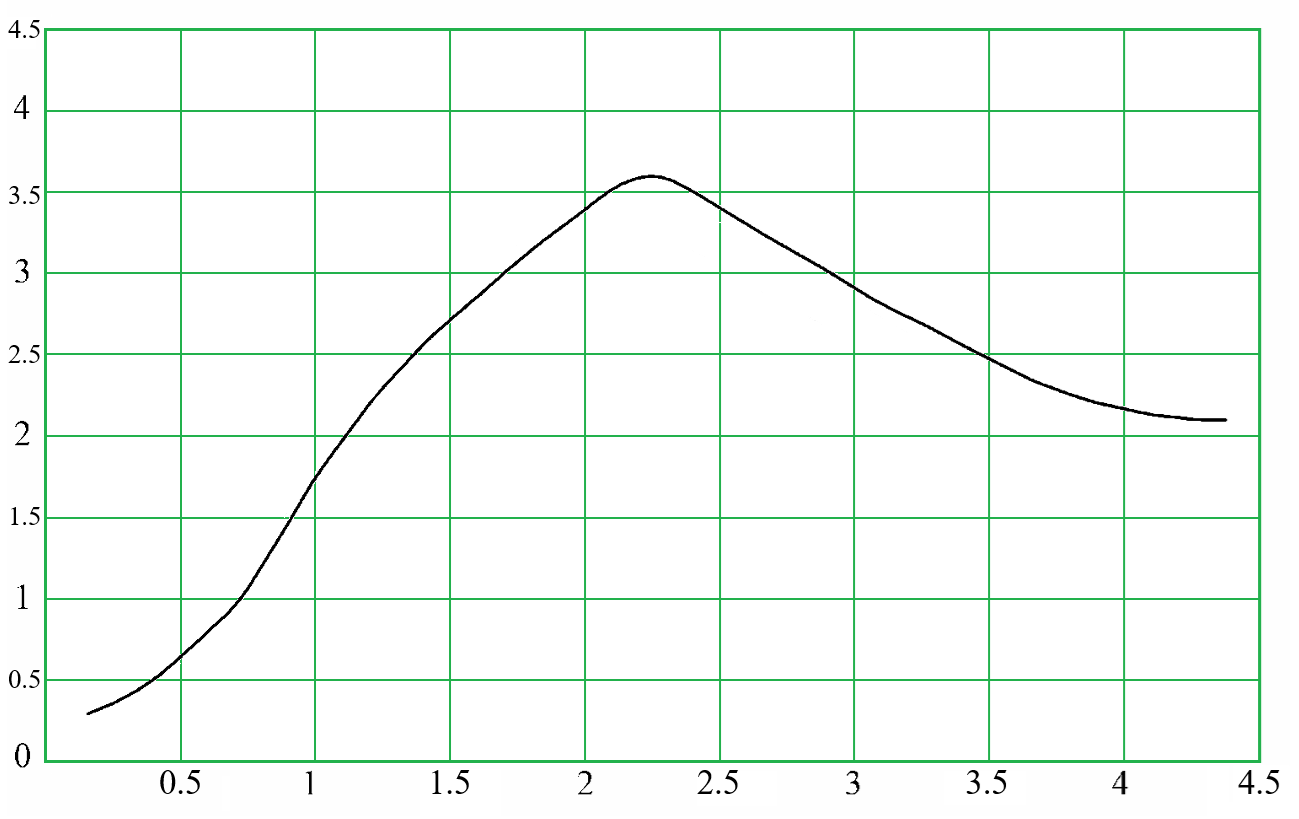

The table this chart was drawn from, first rows:
i; x; S; x_pixel; y_pixel
1; 0,15939; 0,28586; 88,0; 714,5
2; 0,20204; 0,31473; 99,51; 709,8
3; 0,24468; 0,34429; 111,01; 705,0
4; 0,28733; 0,38034; 122,52; 699,13
5; 0,32998; 0,41845; 134,02; 692,93
6; 0,37262; 0,46254; 145,53; 685,76
7; 0,41527; 0,51277; 157,03; 677,59
8; 0,45792; 0,56952; 168,54; 668,36
9; 0,50056; 0,63138; 180,04; 658,3
10; 0,54321; 0,69647; 191,55; 647,71
11; 0,58585; 0,75953; 203,05; 637,45
12; 0,6285; 0,82749; 214,56; 626,4
13; 0,67115; 0,89072; 226,06; 616,11
14; 0,71379; 0,97059; 237,57; 603,12
15; 0,75644; 1,06452; 249,07; 587,84
16; 0,79909; 1,17803; 260,58; 569,37
17; 0,84173; 1,29213; 272,08; 550,81
18; 0,88438; 1,40696; 283,59; 532,13
19; 0,92703; 1,52484; 295,09; 512,96
20; 0,96967; 1,64545; 306,6; 493,34
21; 1,01232; 1,75568; 318,1; 475,41
22; 1,05496; 1,85627; 329,61; 459,05
23; 1,09761; 1,9534; 341,11; 443,25
24; 1,14026; 2,04932; 352,62; 427,64
25; 1,1829; 2,14319; 364,12; 412,37
26; 1,22555; 2,23502; 375,63; 397,44
27; 1,2682; 2,31404; 387,13; 384,58
28; 1,31084; 2,39177; 398,64; 371,94
29; 1,35349; 2,46823; 410,14; 359,5
30; 1,39614; 2,54403; 421,65; 347,17
31; 1,43878; 2,61353; 433,15; 335,87
32; 1,48143; 2,67425; 444,66; 325,99
33; 1,52408; 2,73654; 456,16; 315,86
34; 1,56672; 2,79872; 467,67; 305,74
35; 1,60937; 2,85744; 479,17; 296,19
36; 1,65201; 2,91923; 490,68; 286,14
37; 1,69466; 2,98289; 502,18; 275,78
38; 1,73731; 3,04393; 513,69; 265,85
39; 1,77995; 3,10167; 525,19; 256,46
40; 1,8226; 3,16102; 536,7; 246,81
41; 1,86525; 3,21469; 548,2; 238,08
42; 1,90789; 3,26895; 559,71; 229,25
43; 1,95054; 3,31993; 571,21; 220,96
44; 1,99319; 3,37458; 582,72; 212,07
45; 2,03583; 3,429; 594,22; 203,22
46; 2,07848; 3,48196; 605,73; 194,6
47; 2,12112; 3,52683; 617,23; 187,3
48; 2,16377; 3,55905; 628,74; 182,06
49; 2,20642; 3,58196; 640,24; 178,34
50; 2,24906; 3,59016; 651,75; 177,0
51; 2,29171; 3,58231; 663,25; 178,28
52; 2,33436; 3,55778; 674,76; 182,27
53; 2,377; 3,52139; 686,26; 188,19
54; 2,41965; 3,48235; 697,77; 194,54
55; 2,4623; 3,43887; 709,27; 201,61
56; 2,50494; 3,39606; 720,78; 208,57
57; 2,54759; 3,35267; 732,28; 215,63
58; 2,59024; 3,30988; 743,79; 222,59
59; 2,63288; 3,26632; 755,29; 229,68
60; 2,67553; 3,22344; 766,8; 236,65
... 40 more rows
